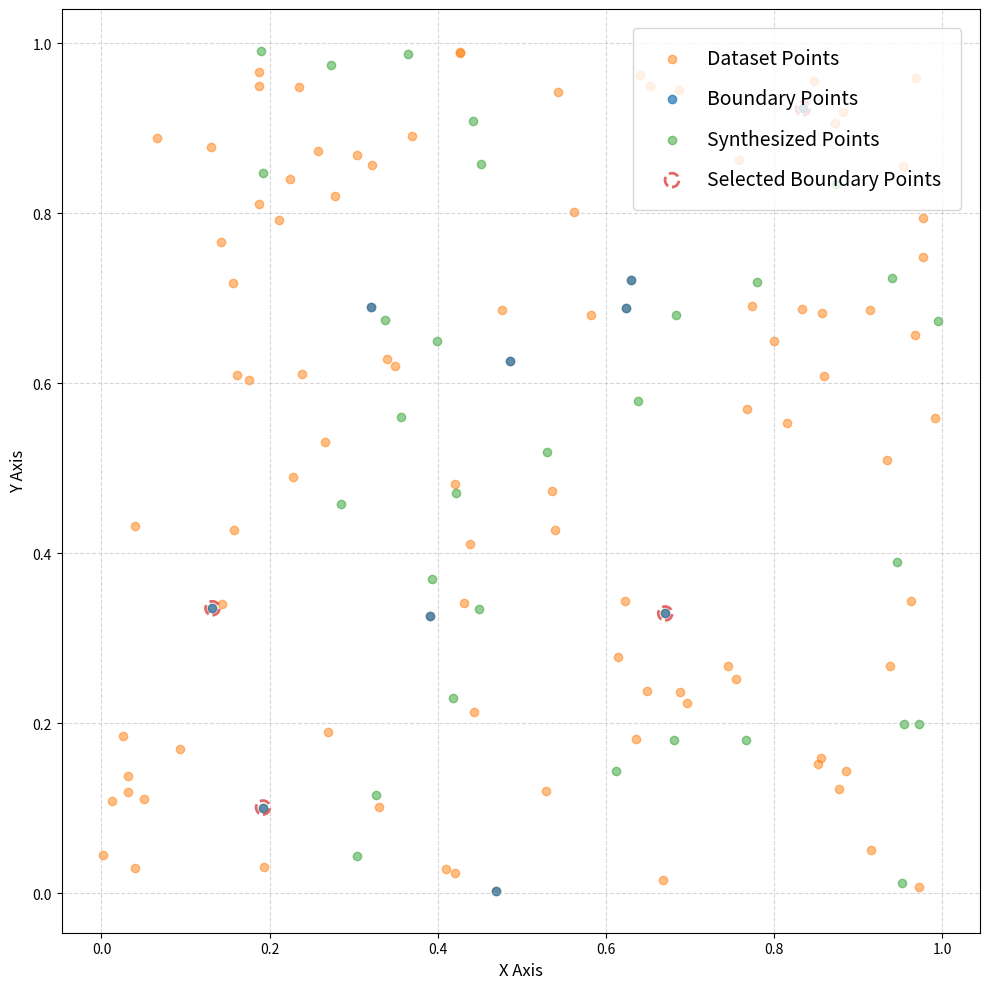

Python code for this plot: (Note: this script raises an exception after producing the figure.)
import matplotlib.pyplot as plt

__all__ = ['visualize_2D', 'visualize_3D']


def visualize_2D(dataset, all_boundary, boundary, outlier):
    plt.figure(figsize=(10, 10))
    scatter_configs = [
        {
            "x": dataset[:, 0],
            "y": dataset[:, 1],
            "c": 'tab:orange',
            'label': "Dataset Points",
            "alpha": 0.5
        },
        {
            "x": dataset[all_boundary, 0],
            "y": dataset[all_boundary, 1],
            "c": 'tab:blue',
            'label': "Boundary Points",
            "alpha": 0.7
        },
        {
            "x": outlier[:, 0],
            "y": outlier[:, 1],
            "c": 'tab:green',
            'label': "Synthesized Points",
            "alpha": 0.5
        }
    ]
    for config in scatter_configs:
        plt.scatter(
            x=config["x"],
            y=config["y"],
            c=config["c"],
            label=config["label"],
            alpha=config["alpha"]
        )
    plt.scatter(
        dataset[boundary, 0],
        dataset[boundary, 1],
        label="Selected Boundary Points",
        alpha=0.7,
        s=100,
        marker='o',
        facecolor='none',
        edgecolor='tab:red',
        linestyle='dashed',
        linewidth=2
    )
    plt.xlabel('X Axis', fontsize=12, labelpad=4)
    plt.ylabel('Y Axis', fontsize=12, labelpad=4)
    plt.grid(True, linestyle='--', alpha=0.5)
    plt.legend(loc='upper right', fontsize=14, borderaxespad=1.0, borderpad=1.0, labelspacing=1.0)
    plt.tight_layout()
    plt.savefig("visualization/visualize_2D.png", dpi=300)
    # plt.show()


def visualize_3D(dataset, all_boundary, boundary, outlier):
    fig = plt.figure(figsize=(10, 10))
    ax = fig.add_subplot(111, projection='3d')
    scatter_configs = [
        {
            "x": dataset[:, 0],
            "y": dataset[:, 1],
            "z": dataset[:, 2],
            "c": 'tab:orange',
            'label': "Dataset Points",
            "alpha": 0.5,
        },
        {
            "x": dataset[all_boundary, 0],
            "y": dataset[all_boundary, 1],
            "z": dataset[all_boundary, 2],
            "c": 'tab:blue',
            'label': "Boundary Points",
            "alpha": 0.7,
        },
        {
            "x": outlier[:, 0],
            "y": outlier[:, 1],
            "z": outlier[:, 2],
            "c": 'tab:green',
            'label': "Synthesized Points",
            "alpha": 0.5,
        }
    ]

    for config in scatter_configs:
        ax.scatter(
            config["x"],
            config["y"],
            config["z"],
            c=config["c"],
            label=config["label"],
            alpha=config["alpha"],
            marker='o'
        )

    ax.scatter(
        dataset[boundary, 0],
        dataset[boundary, 1],
        dataset[boundary, 2],
        label="Selected Boundary Points",
        alpha=0.7,
        s=100,
        marker='o',
        facecolor='none',
        edgecolor='tab:red',
        linestyle="dashed",
        linewidth=2
    )

    ax.set_xlabel('X Axis', fontsize=12, labelpad=4)
    ax.set_ylabel('Y Axis', fontsize=12, labelpad=4)
    ax.set_zlabel('Z Axis', fontsize=12, labelpad=4)
    ax.grid(True, linestyle='--', alpha=0.5)
    ax.legend(loc='upper right', fontsize=14, borderaxespad=1.0, borderpad=1.0, labelspacing=1.0)
    plt.tight_layout()
    fig.savefig("visualization/visualize_3D.png", dpi=300)
    # plt.show()


if __name__ == '__main__':
    import numpy as np

    dataset = np.random.rand(100, 2)
    all_boundary = np.arange(10)
    boundary = np.random.choice(all_boundary, size=4, replace=False)
    outlier = np.random.rand(30, 2)

    visualize_2D(
        dataset,
        all_boundary,
        boundary,
        outlier
    )
